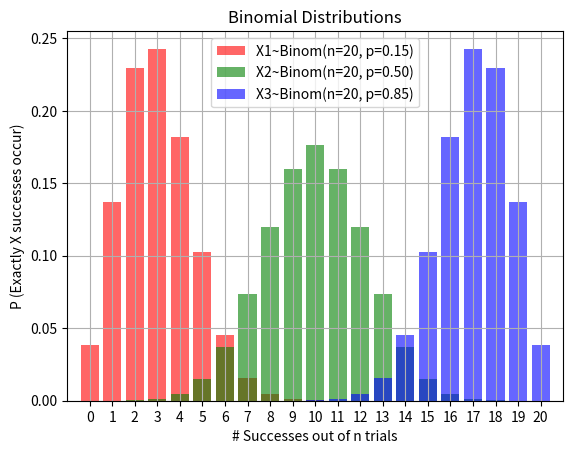

Generate this figure with matplotlib:
import numpy as np
import matplotlib.pyplot as plt
from scipy.stats import binom
from pprint import pprint

# Parameters: Binomial Distribution
n1 = 20
n2 = 20
n3 = 20

p1 = 0.15
p2 = 0.50
p3 = 0.85

x1 = np.arange(0, n1 + 1)
x2 = np.arange(0, n2 + 1)
x3 = np.arange(0, n3 + 1)

pmf_x1 = binom.pmf(k=x1, n=n1, p=p1)
pmf_x2 = binom.pmf(k=x2, n=n2, p=p2)
pmf_x3 = binom.pmf(k=x3, n=n3, p=p3)

# Cartesian plane setup
fig, ax = plt.subplots()

ax.set_title('Binomial Distributions')

ax.set_xlabel('# Successes out of n trials')
ax.set_xticks([x for x in range(21)])
ax.set_xlim(-1, 21)

ax.set_ylabel('P (Exactly X successes occur)')

# Plot data
ax.bar(x1, pmf_x1, color='r', alpha=0.6, align='center',
       label='X1~Binom(n=20, p=0.15)')
ax.bar(x2, pmf_x2, color='g', alpha=0.6, align='center',
       label='X2~Binom(n=20, p=0.50)')
ax.bar(x3, pmf_x3, color='b', alpha=0.6, align='center',
       label='X3~Binom(n=20, p=0.85)')

# Render
ax.grid()
ax.legend()

plt.show()
